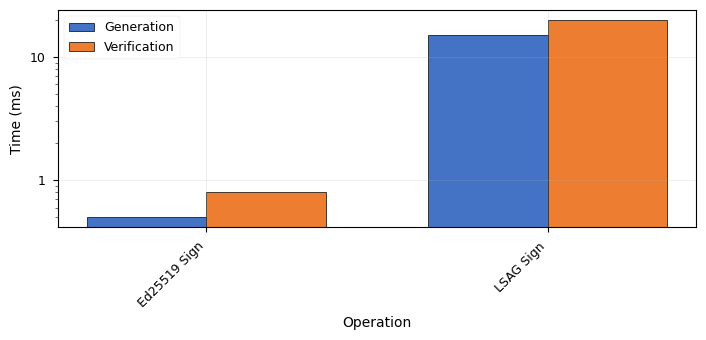
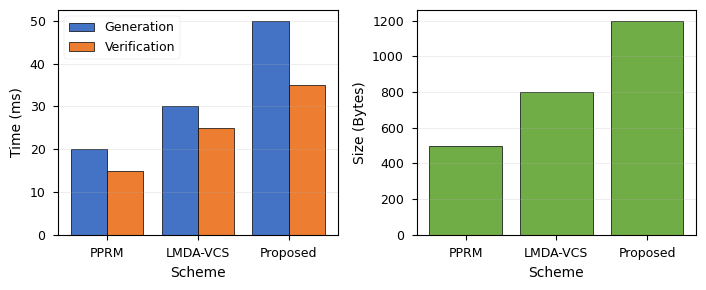

Here is the Python script that generated these plots, in order:
                      
                       
"""
图表生成模块 - IEEE标准图表
"""

import matplotlib
matplotlib.use('Agg')          
import matplotlib.pyplot as plt
import matplotlib.font_manager as fm
import matplotlib.ticker as mticker
import numpy as np
from pathlib import Path
from typing import List, Dict, Any, Optional, Tuple
import json

        
plt.rcParams['font.sans-serif'] = ['SimHei', 'DejaVu Sans']
plt.rcParams['axes.unicode_minus'] = False

          
IEEE_COLUMN_WIDTH = 3.5          
IEEE_PAGE_WIDTH = 7.16          
IEEE_DPI = 300


class IEEEChartGenerator:
    """IEEE标准图表生成器"""
    
    def __init__(self, output_dir: Path, language: str = "en", dpi: int = 300):
        """
        初始化
        
        Args:
            output_dir: 输出目录
            language: 语言 (zh/en)
            dpi: 分辨率
        """
        self.output_dir = Path(output_dir)
        self.output_dir.mkdir(parents=True, exist_ok=True)
        self.language = language
        self.dpi = dpi
        
                  
        self._setup_ieee_style()
        
    def _setup_ieee_style(self):
        """设置IEEE图表样式"""
        plt.style.use('seaborn-v0_8-paper')
        
              
        plt.rcParams.update({
            'font.size': 10,
            'axes.labelsize': 10,
            'axes.titlesize': 11,
            'xtick.labelsize': 9,
            'ytick.labelsize': 9,
            'legend.fontsize': 9,
            'figure.titlesize': 11,
            'lines.linewidth': 1.5,
            'lines.markersize': 6,
            'axes.linewidth': 0.8,
            'grid.linewidth': 0.5,
            'grid.alpha': 0.3
        })
        
    def _get_labels(self, key: str) -> str:
        """获取标签文本"""
        labels = {
            "zh": {
                "time_ms": "时间 (ms)",
                "size_bytes": "大小 (Bytes)",
                "throughput_qps": "吞吐量 (reports/s)",
                "concurrency": "并发车辆数",
                "detection_rate": "检测率 (%)",
                "false_positive_rate": "误判率 (%)",
                "merkle_leaves": "Merkle叶子数量",
                "ring_size": "环大小",
                "operation": "操作",
                "scheme": "方案",
                "attack_type": "攻击类型",
                "vehicle_side": "车辆端",
                "server_side": "服务器端",
                "generation": "生成",
                "verification": "验证",
            },
            "en": {
                "time_ms": "Time (ms)",
                "size_bytes": "Size (Bytes)",
                "throughput_qps": "Throughput (reports/s)",
                "concurrency": "Concurrent Vehicles",
                "detection_rate": "Detection Rate (%)",
                "false_positive_rate": "False Positive Rate (%)",
                "merkle_leaves": "Merkle Leaves",
                "ring_size": "Ring Size",
                "operation": "Operation",
                "scheme": "Scheme",
                "attack_type": "Attack Type",
                "vehicle_side": "Vehicle Side",
                "server_side": "Server Side",
                "generation": "Generation",
                "verification": "Verification",
            }
        }
        return labels.get(self.language, labels["en"]).get(key, key)
    
    def figure1_crypto_primitives(self, data: Dict[str, Any]) -> Path:
        """
        Figure 1: 密码学原语性能对比
        分组柱状图
        """
        fig, ax = plt.subplots(figsize=(IEEE_PAGE_WIDTH, 3.5))
        
              
        operations = []
        gen_times = []
        verify_times = []
        
        for result in data.get("results", []):
            op_name = result.get("operation", "")
            if "Sign" in op_name or "Prove" in op_name or "Gen" in op_name:
                operations.append(op_name.replace("_", " "))
                gen_times.append(result.get("avg_time_ms", 0))
            elif "Verify" in op_name:
                verify_times.append(result.get("avg_time_ms", 0))
        
                
        min_len = min(len(gen_times), len(verify_times))
        operations = operations[:min_len]
        gen_times = gen_times[:min_len]
        verify_times = verify_times[:min_len]
        
        x = np.arange(len(operations))
        width = 0.35
        
        ax.bar(x - width/2, gen_times, width, label=self._get_labels("generation"), 
               color='#4472C4', edgecolor='black', linewidth=0.5)
        ax.bar(x + width/2, verify_times, width, label=self._get_labels("verification"),
               color='#ED7D31', edgecolor='black', linewidth=0.5)
        
        ax.set_ylabel(self._get_labels("time_ms"))
        ax.set_xlabel(self._get_labels("operation"))
        ax.set_xticks(x)
        ax.set_xticklabels(operations, rotation=45, ha='right')
        ax.set_yscale('log')
        ax.yaxis.set_major_locator(mticker.LogLocator(base=10, numticks=6))
        ax.yaxis.set_major_formatter(mticker.FuncFormatter(lambda y, _: f"{y:g}"))
        ax.yaxis.set_major_locator(mticker.LogLocator(base=10, numticks=6))
        ax.yaxis.set_major_formatter(mticker.FuncFormatter(lambda y, _: f"{y:g}"))
        ax.legend()
        ax.grid(True, alpha=0.3)
        
        plt.tight_layout()
        
            
        output_path = self.output_dir / "fig1_crypto_primitives.pdf"
        plt.savefig(output_path, dpi=self.dpi, bbox_inches='tight')
        plt.savefig(output_path.with_suffix('.png'), dpi=self.dpi, bbox_inches='tight')
        plt.close()
        
        return output_path
    
    def figure2_e2e_latency(self, data: Dict[str, Any]) -> Path:
        """
        Figure 2: 端到端延迟分解
        堆叠柱状图
        """
        fig, ax = plt.subplots(figsize=(IEEE_COLUMN_WIDTH, 3))
        
        categories = [self._get_labels("vehicle_side"), self._get_labels("server_side")]
        
                           
        vehicle_times = data.get("vehicle_avg_time", 50.0)
        server_times = data.get("server_avg_time", 30.0)
        
        values = [vehicle_times, server_times]
        
        ax.bar(categories, values, color=['#4472C4', '#ED7D31'], 
               edgecolor='black', linewidth=0.5)
        
        ax.set_ylabel(self._get_labels("time_ms"))
        ax.grid(True, alpha=0.3, axis='y')
        
        plt.tight_layout()
        
        output_path = self.output_dir / "fig2_e2e_latency.pdf"
        plt.savefig(output_path, dpi=self.dpi, bbox_inches='tight')
        plt.savefig(output_path.with_suffix('.png'), dpi=self.dpi, bbox_inches='tight')
        plt.close()
        
        return output_path
    
    def figure3_throughput_vs_concurrency(self, data: Dict[str, Any]) -> Path:
        """
        Figure 3: 吞吐量与并发度关系
        折线图 - 使用基线对比的真实数据
        """
        fig, ax = plt.subplots(figsize=(IEEE_COLUMN_WIDTH, 3))
        
                        
        schemes = data.get("schemes", ["PPRM", "LMDA-VCS", "Proposed"])
        concurrency_levels = data.get("concurrency_levels", [50, 100, 200, 500])
        
        colors = ['#4472C4', '#ED7D31', '#70AD47']
        markers = ['o', 's', '^']
        
        has_real_data = False
        for idx, scheme in enumerate(schemes):
                               
            if scheme in data and "throughput" in data[scheme]:
                throughput_data = data[scheme]["throughput"]
                has_real_data = True
            else:
                        
                throughput_data = [100, 150, 180, 200]
            
            ax.plot(concurrency_levels[:len(throughput_data)], throughput_data, 
                   marker=markers[idx], label=scheme, 
                   color=colors[idx], linewidth=1.5)
        
        ax.set_xlabel(self._get_labels("concurrency"))
        ax.set_ylabel(self._get_labels("throughput_qps"))
        ax.legend()
        ax.grid(True, alpha=0.3)
        
                        
        if has_real_data:
            title = "Baseline Throughput Comparison" if self.language == "en" else "基线方案吞吐量对比"
            ax.set_title(title, fontsize=10)
        
        plt.tight_layout()
        
        output_path = self.output_dir / "fig3_throughput_vs_concurrency.pdf"
        plt.savefig(output_path, dpi=self.dpi, bbox_inches='tight')
        plt.savefig(output_path.with_suffix('.png'), dpi=self.dpi, bbox_inches='tight')
        plt.close()
        
        return output_path
    
    def figure4_scalability(self, data: Dict[str, Any]) -> Path:
        """
        Figure 4: 可扩展性测试
        双Y轴折线图
        """
        fig, ax1 = plt.subplots(figsize=(IEEE_COLUMN_WIDTH, 3))
        
        merkle_sizes = data.get("merkle_sizes", [8, 32, 128, 512])
        proof_times = data.get("proof_gen_times", [0.5, 1.0, 1.5, 2.0])
        proof_sizes = data.get("proof_sizes", [256, 512, 768, 1024])
        
        color1 = '#4472C4'
        ax1.set_xlabel(self._get_labels("merkle_leaves"))
        ax1.set_ylabel(self._get_labels("time_ms"), color=color1)
        ax1.plot(merkle_sizes, proof_times, marker='o', color=color1, label='Proof Gen Time')
        ax1.tick_params(axis='y', labelcolor=color1)
        ax1.set_xscale('log')
        ax1.grid(True, alpha=0.3)
        
        ax2 = ax1.twinx()
        color2 = '#ED7D31'
        ax2.set_ylabel(self._get_labels("size_bytes"), color=color2)
        ax2.plot(merkle_sizes, proof_sizes, marker='s', color=color2, label='Proof Size')
        ax2.tick_params(axis='y', labelcolor=color2)
        
        fig.tight_layout()
        
        output_path = self.output_dir / "fig4_scalability.pdf"
        plt.savefig(output_path, dpi=self.dpi, bbox_inches='tight')
        plt.savefig(output_path.with_suffix('.png'), dpi=self.dpi, bbox_inches='tight')
        plt.close()
        
        return output_path
    
    def figure5_security_detection(self, data: Dict[str, Any]) -> Path:
        """
        Figure 5: 安全性检测率对比
        分组柱状图
        """
        fig, ax = plt.subplots(figsize=(IEEE_PAGE_WIDTH, 3.5))
        
        attack_types = data.get("attack_types", 
                                ["Location Forge", "Time Forge", "Token Abuse", "Double Report"])
        zkp_tpr = data.get("zkp_tpr", [99.5, 99.2, 99.8, 99.6])
        naive_tpr = data.get("naive_tpr", [10.0, 15.0, 60.0, 5.0])
        
        x = np.arange(len(attack_types))
        width = 0.35
        
        ax.bar(x - width/2, zkp_tpr, width, label='ZKP Scheme', 
               color='#4472C4', edgecolor='black', linewidth=0.5)
        ax.bar(x + width/2, naive_tpr, width, label='Naive Scheme',
               color='#ED7D31', edgecolor='black', linewidth=0.5)
        
               
        ax.axhline(y=99, color='red', linestyle='--', linewidth=1, label='Target (99%)')
        
        ax.set_ylabel(self._get_labels("detection_rate"))
        ax.set_xlabel(self._get_labels("attack_type"))
        ax.set_xticks(x)
        ax.set_xticklabels(attack_types, rotation=45, ha='right')
        ax.set_ylim(0, 105)
                             
        ax.legend(loc='center left', bbox_to_anchor=(1.02, 0.5), ncol=1, frameon=True, fancybox=True)
        ax.grid(True, alpha=0.3, axis='y')
        
                           
        plt.tight_layout(rect=[0, 0, 0.85, 1])
        
        output_path = self.output_dir / "fig5_security_detection.pdf"
        plt.savefig(output_path, dpi=self.dpi, bbox_inches='tight')
        plt.savefig(output_path.with_suffix('.png'), dpi=self.dpi, bbox_inches='tight')
        plt.close()
        
        return output_path
    
    def figure6_baseline_comparison(self, data: Dict[str, Any]) -> Path:
        """
        Figure 6: 基线方案性能对比
        分组柱状图
        """
        fig, (ax1, ax2) = plt.subplots(1, 2, figsize=(IEEE_PAGE_WIDTH, 3))
        
        schemes = data.get("schemes", ["PPRM", "LMDA-VCS", "Proposed"])
        gen_times = data.get("gen_times", [20, 30, 50])
        verify_times = data.get("verify_times", [15, 25, 35])
        report_sizes = data.get("report_sizes", [500, 800, 1200])
        
        x = np.arange(len(schemes))
        width = 0.4
        
                   
        ax1.bar(x - width/2, gen_times, width, label=self._get_labels("generation"),
                color='#4472C4', edgecolor='black', linewidth=0.5)
        ax1.bar(x + width/2, verify_times, width, label=self._get_labels("verification"),
                color='#ED7D31', edgecolor='black', linewidth=0.5)
        ax1.set_ylabel(self._get_labels("time_ms"))
        ax1.set_xlabel(self._get_labels("scheme"))
        ax1.set_xticks(x)
        ax1.set_xticklabels(schemes)
        ax1.legend()
        ax1.grid(True, alpha=0.3, axis='y')
        
                   
        ax2.bar(x, report_sizes, color='#70AD47', edgecolor='black', linewidth=0.5)
        ax2.set_ylabel(self._get_labels("size_bytes"))
        ax2.set_xlabel(self._get_labels("scheme"))
        ax2.set_xticks(x)
        ax2.set_xticklabels(schemes)
        ax2.grid(True, alpha=0.3, axis='y')
        
        plt.tight_layout()
        
        output_path = self.output_dir / "fig6_baseline_comparison.pdf"
        plt.savefig(output_path, dpi=self.dpi, bbox_inches='tight')
        plt.savefig(output_path.with_suffix('.png'), dpi=self.dpi, bbox_inches='tight')
        plt.close()
        
        return output_path
    
    def generate_all_figures(self, all_data: Dict[str, Any]) -> List[Path]:
        """生成所有图表"""
        figures = []
        
        print("Generating Figure 1: Cryptographic Primitives..." if self.language == "en" else "生成Figure 1: 密码学原语性能...")
        if "crypto_benchmark" in all_data:
            figures.append(self.figure1_crypto_primitives(all_data["crypto_benchmark"]))
        
        print("Generating Figure 2: End-to-End Latency..." if self.language == "en" else "生成Figure 2: 端到端延迟...")
        if "e2e_latency" in all_data:
            figures.append(self.figure2_e2e_latency(all_data["e2e_latency"]))
        
        print("Skipping Figure 3: Throughput comparison removed." if self.language == "en" else "跳过Figure 3: 已移除吞吐量对比")
                                      
                  
        
        print("Generating Figure 4: Scalability..." if self.language == "en" else "生成Figure 4: 可扩展性...")
        if "scalability" in all_data:
            figures.append(self.figure4_scalability(all_data["scalability"]))
        
        print("Generating Figure 5: Security Detection Rate..." if self.language == "en" else "生成Figure 5: 安全性检测率...")
        if "security" in all_data:
            figures.append(self.figure5_security_detection(all_data["security"]))
        
        print("Generating Figure 6: Baseline Comparison..." if self.language == "en" else "生成Figure 6: 基线方案对比...")
        if "baseline" in all_data:
            figures.append(self.figure6_baseline_comparison(all_data["baseline"]))
        
        return figures


if __name__ == "__main__":
        
    output_dir = Path("./test_charts")
    generator = IEEEChartGenerator(output_dir, language="en")
    
          
    test_data = {
        "crypto_benchmark": {
            "results": [
                {"operation": "Ed25519_Sign", "avg_time_ms": 0.5},
                {"operation": "Ed25519_Verify", "avg_time_ms": 0.8},
                {"operation": "LSAG_Sign", "avg_time_ms": 15.0},
                {"operation": "LSAG_Verify", "avg_time_ms": 20.0}
            ]
        },
        "baseline": {
            "schemes": ["PPRM", "LMDA-VCS", "Proposed"],
            "gen_times": [20, 30, 50],
            "verify_times": [15, 25, 35],
            "report_sizes": [500, 800, 1200]
        }
    }
    
    generator.generate_all_figures(test_data)
    print("图表生成完成")
